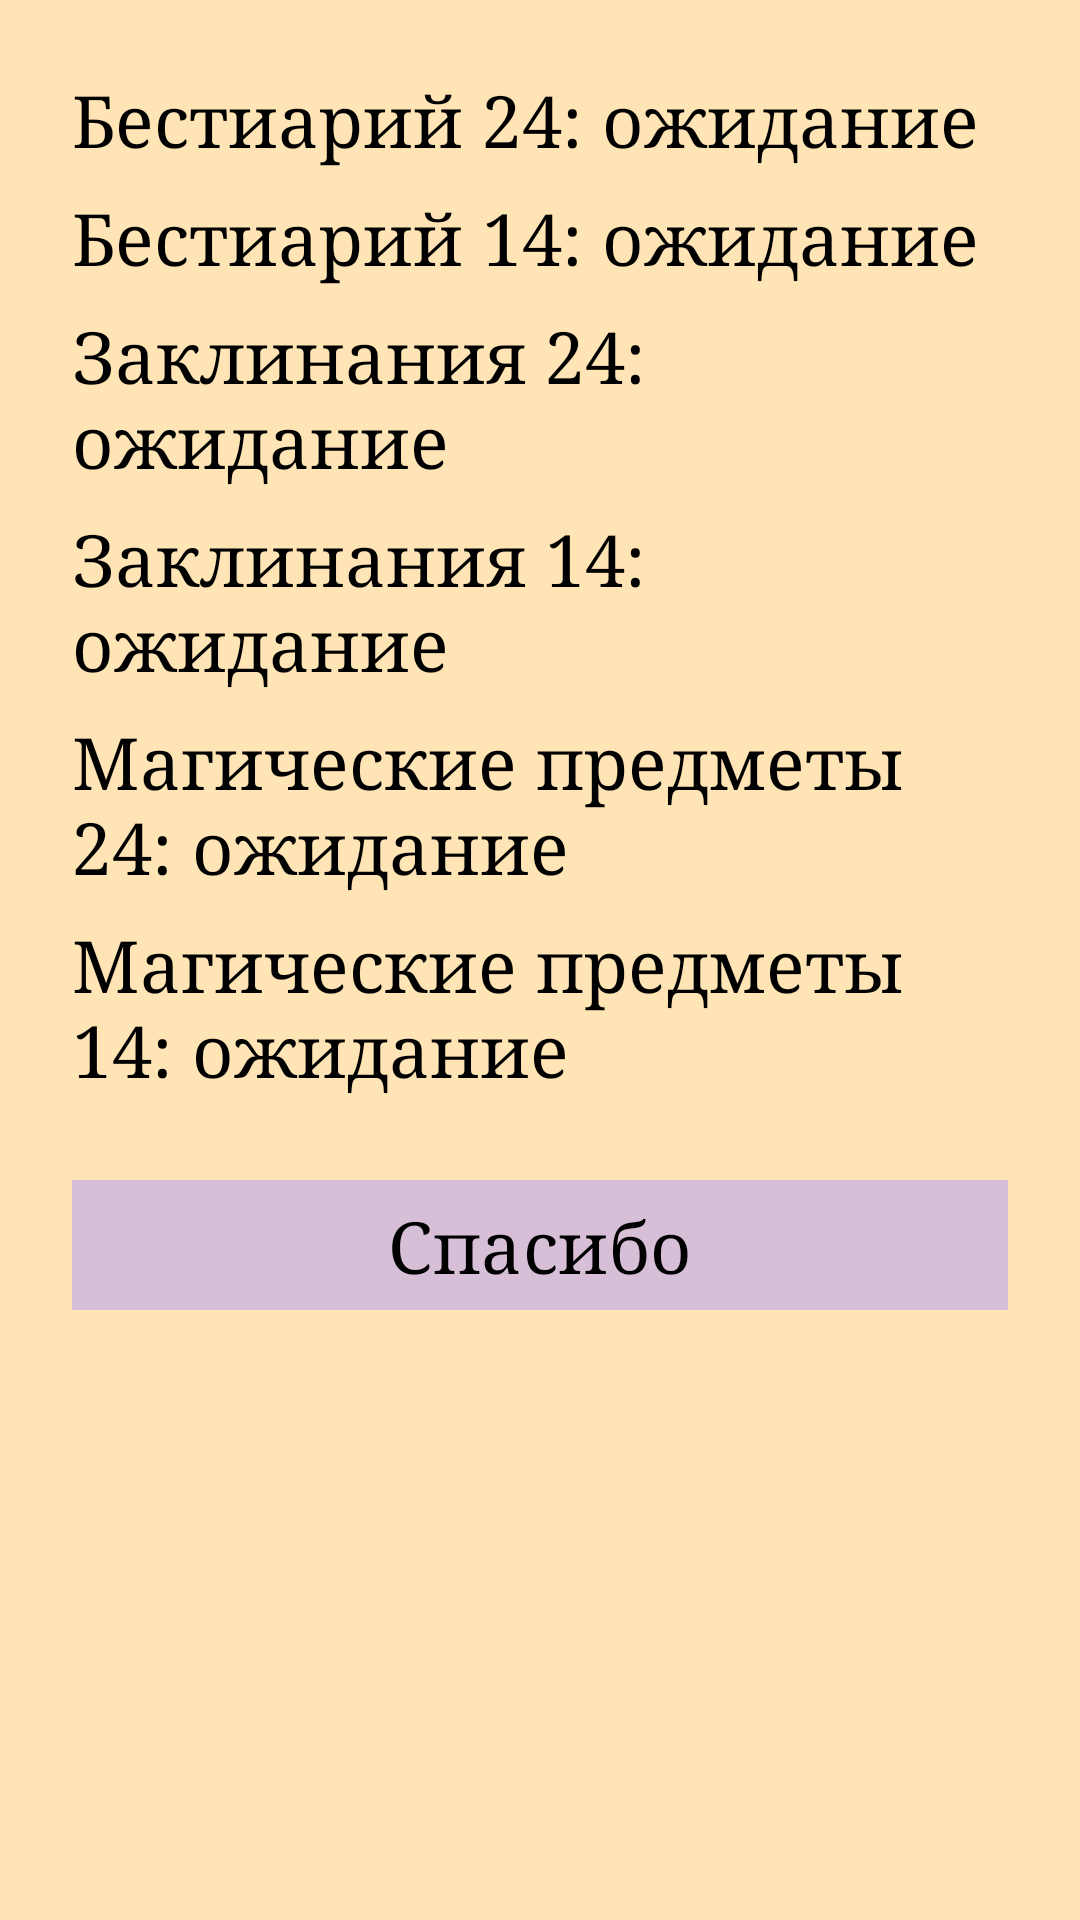

Produce the Android XML layout that renders to this screen, including the resource entries it uses.
<!-- AndroidManifest.xml: application theme Theme.Dndhepler -->
<!-- res/layout/loading_dialog.xml -->
<?xml version="1.0" encoding="utf-8"?>
<LinearLayout xmlns:android="http://schemas.android.com/apk/res/android"
    android:layout_width="match_parent"
    android:layout_height="wrap_content"
    xmlns:app="http://schemas.android.com/apk/res-auto"
    android:orientation="vertical"
    android:padding="24dp"
    android:background="@color/moccasin">


    <TextView
        android:id="@+id/statusBestiary24"
        android:layout_width="match_parent"
        android:layout_height="wrap_content"
        android:textSize="24sp"
        android:fontFamily="serif"
        android:text="@string/waitBetiary24"
        android:textColor="@color/black" />

    <TextView
        android:id="@+id/statusBestiary14"
        android:layout_width="match_parent"
        android:layout_height="wrap_content"
        android:textSize="24sp"
        android:fontFamily="serif"
        android:text="@string/waitBetiary14"
        android:textColor="@color/black"
        android:layout_marginTop="8dp" />

    <TextView
        android:id="@+id/statusSpells24"
        android:layout_width="match_parent"
        android:layout_height="wrap_content"
        android:textSize="24sp"
        android:fontFamily="serif"
        android:text="@string/waitSpells24"
        android:textColor="@color/black"
        android:layout_marginTop="8dp" />

    <TextView
        android:id="@+id/statusSpells14"
        android:layout_width="match_parent"
        android:layout_height="wrap_content"
        android:textSize="24sp"
        android:fontFamily="serif"
        android:text="@string/waitSpells14"
        android:textColor="@color/black"
        android:layout_marginTop="8dp" />

    <TextView
        android:id="@+id/statusItems24"
        android:layout_width="match_parent"
        android:layout_height="wrap_content"
        android:textSize="24sp"
        android:fontFamily="serif"
        android:text="@string/waitItems24"
        android:textColor="@color/black"
        android:layout_marginTop="8dp" />

    <TextView
        android:id="@+id/statusItems14"
        android:layout_width="match_parent"
        android:layout_height="wrap_content"
        android:textSize="24sp"
        android:fontFamily="serif"
        android:text="@string/waitItems14"
        android:textColor="@color/black"
        android:layout_marginTop="8dp" />

    <Button
        android:id="@+id/closeButton"
        android:layout_width="match_parent"
        android:layout_height="wrap_content"
        android:backgroundTint="@color/thistle"
        android:fontFamily="serif"
        android:text="@string/thanks"
        android:textColor="@color/black"
        android:textSize="24sp"
        android:layout_marginTop="24dp"
        app:cornerRadius="0dp"/>

</LinearLayout>
<!-- resources referenced by this layout -->
<resources>
  <color name="black">#FF000000</color>
  <color name="moccasin">#FFE4B5</color>
  <color name="thistle">#D8BFD8</color>
  <string name="thanks">Спасибо</string>
  <string name="waitBetiary14">Бестиарий 14: ожидание</string>
  <string name="waitBetiary24">Бестиарий 24: ожидание</string>
  <string name="waitItems14">Магические предметы 14: ожидание</string>
  <string name="waitItems24">Магические предметы 24: ожидание</string>
  <string name="waitSpells14">Заклинания 14: ожидание</string>
  <string name="waitSpells24">Заклинания 24: ожидание</string>
  <style name="Theme.Dndhepler" parent="Base.Theme.Dndhepler" />
  <style name="Base.Theme.Dndhepler" parent="Theme.Material3.DayNight.NoActionBar">
          <item name="android:textColor">@color/black</item>
          <item name="android:textColorPrimary">@color/black</item>
          <item name="colorOnBackground">@color/black</item>
          <item name="colorOnSurface">@color/black</item>
          <item name="android:windowTranslucentStatus">false</item>
          <item name="android:windowTranslucentNavigation">false</item>
          <item name="android:windowBackground">@color/moccasin</item>
      </style>
</resources>
